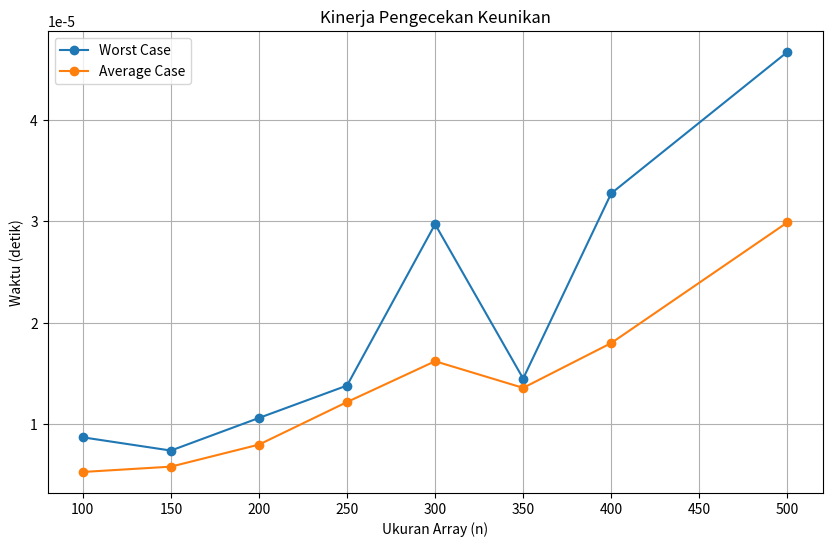

Write the Python code that produced this figure.
import random
import time
import matplotlib.pyplot as plt

# Fungsi untuk menghasilkan array acak
def buat_array(n, nilai_maksimum, seed=42):
    random.seed(seed)
    return [random.randint(1, nilai_maksimum) for _ in range(n)]

# Fungsi untuk mengecek apakah elemen dalam array unik
def cek_keunikan(array):
    sudah_dilihat = set()
    duplikat = set()
    for angka in array:
        if angka in sudah_dilihat:
            duplikat.add(angka)
        sudah_dilihat.add(angka)
    return len(duplikat) == 0, duplikat

# Fungsi untuk mengukur waktu eksekusi
def ukur_waktu(n, nilai_maksimum, percobaan=10):
    waktu_terburuk = 0
    total_waktu = 0

    for _ in range(percobaan):
        arr = buat_array(n, nilai_maksimum)

        # Mengukur waktu untuk pengecekan keunikan
        waktu_mulai = time.perf_counter()
        unik, duplikat = cek_keunikan(arr)
        waktu_berlalu = time.perf_counter() - waktu_mulai

        total_waktu += waktu_berlalu
        waktu_terburuk = max(waktu_terburuk, waktu_berlalu)

    rata_rata_waktu = total_waktu / percobaan
    return waktu_terburuk, rata_rata_waktu

# Parameter
stambuk_3_digit_terakhir = 46  # Ganti dengan 3 digit terakhir stambuk Anda
nilai_maksimum = 250 - int(f"{stambuk_3_digit_terakhir:03}")
ukuran_array = [100, 150, 200, 250, 300, 350, 400, 500]

# Pengumpulan data
hasil_terburuk = []
hasil_rata_rata = []

for n in ukuran_array:
    print(f"\nUkuran Array: {n}")
    arr = buat_array(n, nilai_maksimum)
    unik, duplikat = cek_keunikan(arr)

    if unik:
        print("Array ini unik.")
    else:
        print(f"Array ini tidak unik. Duplikat: {sorted(duplikat)}")

    waktu_terburuk, waktu_rata_rata = ukur_waktu(n, nilai_maksimum)
    hasil_terburuk.append(waktu_terburuk)
    hasil_rata_rata.append(waktu_rata_rata)

    print(f"Worst Case: {waktu_terburuk:.6f} detik")
    print(f"Average Case: {waktu_rata_rata:.6f} detik")

# Plot hasil
plt.figure(figsize=(10, 6))
plt.plot(ukuran_array, hasil_terburuk, label="Worst Case", marker="o")
plt.plot(ukuran_array, hasil_rata_rata, label="Average Case", marker="o")

plt.title("Kinerja Pengecekan Keunikan")
plt.xlabel("Ukuran Array (n)")
plt.ylabel("Waktu (detik)")
plt.legend()
plt.grid()
plt.show()

with open("worst_avg.txt", "w") as file:
    file.write("Ukuran Array | Waktu Terburuk (detik) | Waktu Rata-Rata (detik)\n")
    file.write("-" * 50 + "\n")
    for i, n in enumerate(ukuran_array):
        file.write(f"{n:<13} | {hasil_terburuk[i]:<21.6f} | {hasil_rata_rata[i]:.6f}\n")

print("\nData waktu kasus terburuk dan rata-rata telah disimpan ke dalam file 'worst_avg.txt'.")
